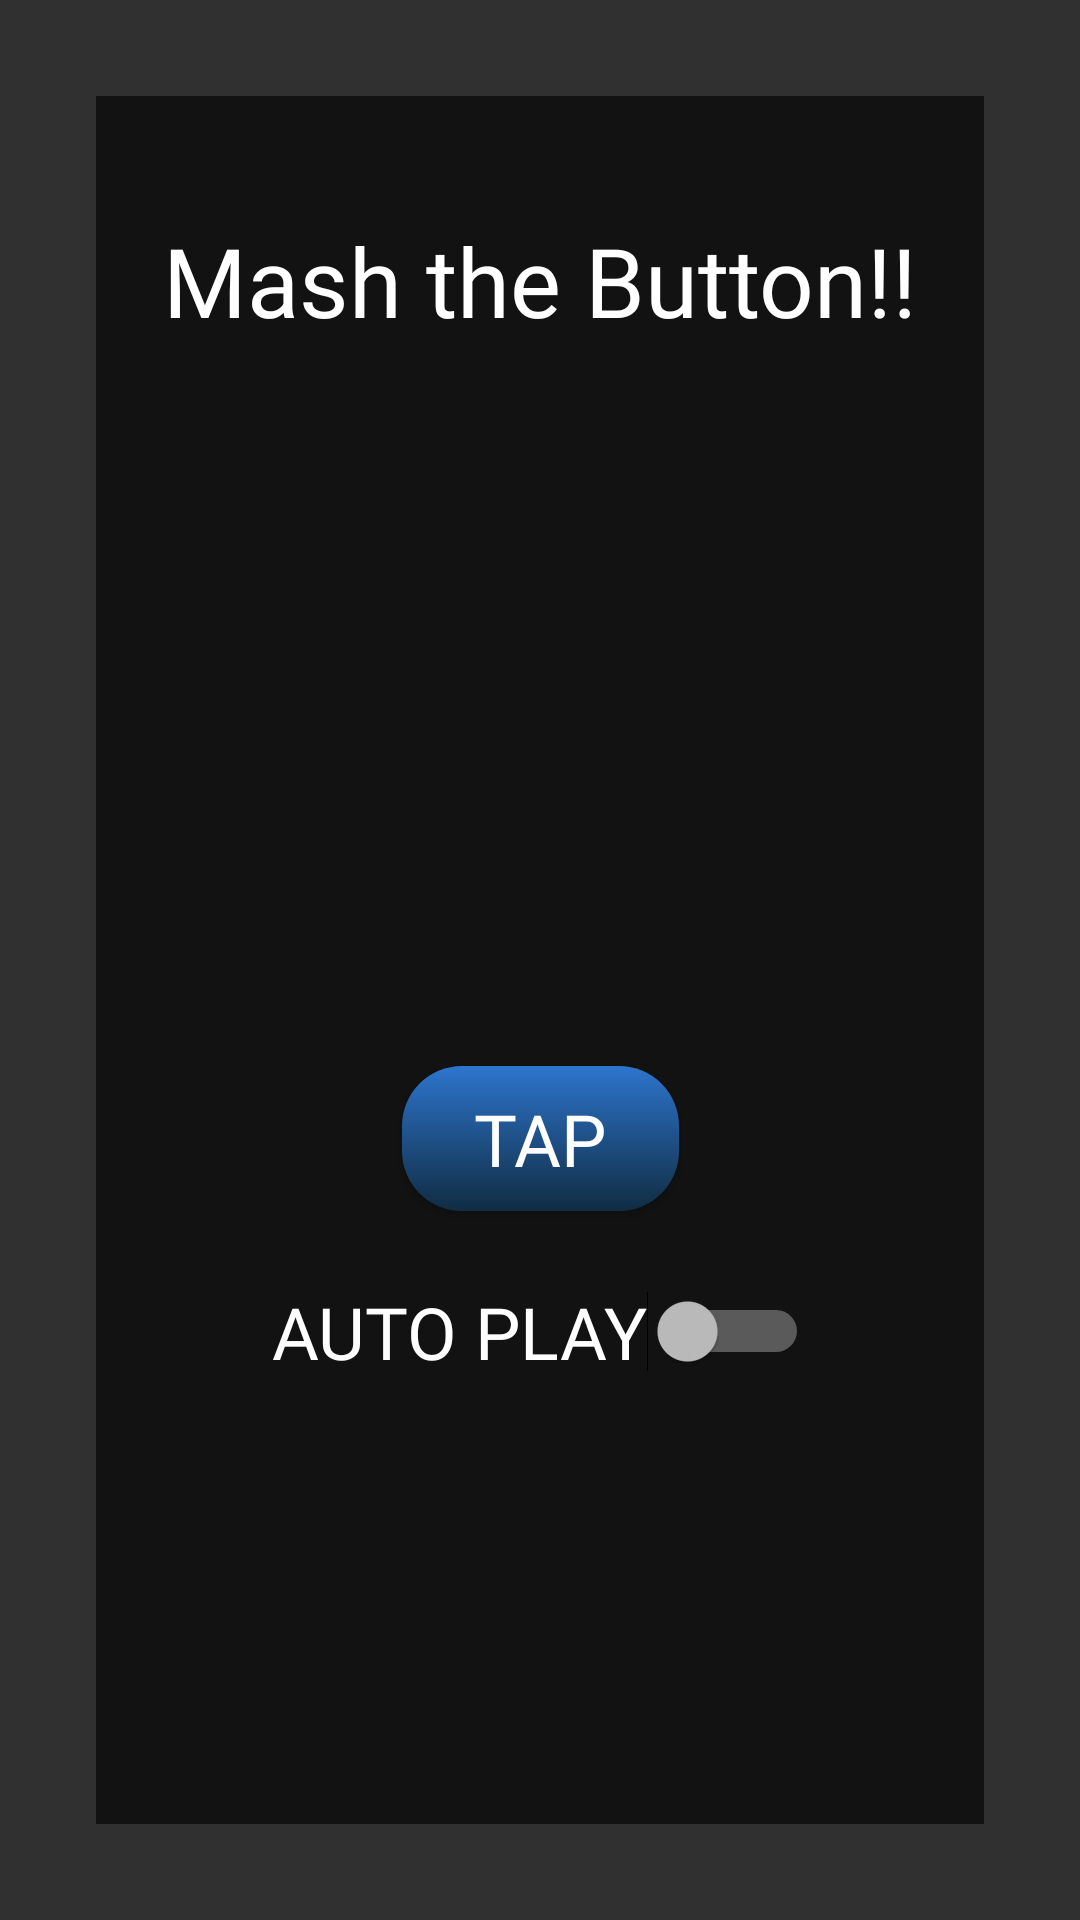

The Android layout XML behind this screen, and the referenced resources:
<!-- AndroidManifest.xml: application theme Theme.ToBecomeTheBest -->
<!-- res/layout/game_fragment.xml -->
<?xml version="1.0" encoding="utf-8"?>
<layout xmlns:android="http://schemas.android.com/apk/res/android"
    xmlns:app="http://schemas.android.com/apk/res-auto"
    xmlns:tools="http://schemas.android.com/tools"
    android:id="@+id/game">
    <data>
        <variable
            name="viewModel"
            type="com.bedroomcomputing.tobecomethebest.ui.game.GameViewModel" />
    </data>

    <FrameLayout
        android:layout_width="match_parent"
        android:layout_height="match_parent"
        android:padding="32dp">
    <androidx.constraintlayout.widget.ConstraintLayout
        android:layout_width="match_parent"
        android:layout_height="match_parent"
        android:background="@color/black_60">


        <TextView
            android:id="@+id/text_gameCaption"
            style="@style/text"
            android:layout_width="wrap_content"
            android:layout_height="wrap_content"
            android:layout_marginTop="40dp"
            android:text="@string/gameCaption"
            android:textSize="32sp"
            app:layout_constraintEnd_toEndOf="parent"
            app:layout_constraintStart_toStartOf="parent"
            app:layout_constraintTop_toTopOf="parent" />

        <TextView
            android:id="@+id/text_gamePoint"
            android:layout_width="wrap_content"
            android:layout_height="0dp"
            android:layout_marginTop="40dp"
            android:text="@{viewModel.pointLetter}"
            style="@style/text"
            android:textSize="32sp"
            app:layout_constraintEnd_toEndOf="parent"
            app:layout_constraintStart_toStartOf="parent"
            app:layout_constraintTop_toBottomOf="@+id/text_gameCaption" />

        <androidx.appcompat.widget.AppCompatButton
            android:id="@+id/button_result"
            style="@style/button"
            android:layout_width="wrap_content"
            android:layout_height="wrap_content"
            android:layout_marginTop="80dp"
            android:fontFamily="@font/electrolize"
            android:text="@string/gameButton"
            app:layout_constraintEnd_toEndOf="parent"
            app:layout_constraintStart_toStartOf="parent"
            app:layout_constraintTop_toBottomOf="@+id/frame_encourage" />

        <FrameLayout
            android:id="@+id/frame_encourage"
            android:layout_width="wrap_content"
            android:layout_height="wrap_content"
            android:layout_marginTop="24dp"
            android:alpha="0"
            app:layout_constraintEnd_toEndOf="parent"
            app:layout_constraintStart_toStartOf="parent"
            app:layout_constraintTop_toBottomOf="@+id/text_gamePoint">

            <ImageView
                android:id="@+id/imageView_encourageBack"
                android:layout_width="267dp"
                android:layout_height="53dp"
                android:alpha="0.8"
                app:srcCompat="@drawable/purple" />

            <TextView
                android:id="@+id/text_encourage"
                style="@style/text"
                android:layout_width="wrap_content"
                android:layout_height="wrap_content"
                android:layout_gravity="center"
                android:text="Good!!"
                android:textSize="40sp" />
        </FrameLayout>

        <Switch
            android:id="@+id/switch_gameAuto"
            android:layout_width="wrap_content"
            android:layout_height="wrap_content"
            android:layout_marginTop="24dp"
            android:fontFamily="@font/electrolize"
            android:text="@string/gameSwitch"
            android:textSize="24sp"
            app:layout_constraintEnd_toEndOf="parent"
            app:layout_constraintStart_toStartOf="parent"
            app:layout_constraintTop_toBottomOf="@+id/button_result" />

    </androidx.constraintlayout.widget.ConstraintLayout>
    </FrameLayout>
</layout>
<!-- resources referenced by this layout -->
<resources>
  <color name="black_60">#9F000000</color>
  <!-- drawable purple: png bitmap (drawable, 7117 bytes) -->
  <string name="gameButton">TAP</string>
  <string name="gameCaption">Mash the Button!!</string>
  <string name="gameSwitch">AUTO PLAY</string>
  <style name="button">
          <item name="android:minHeight">5dp</item>
          <item name="android:background">@drawable/button_blue</item>
          <item name="android:textColor">@color/white</item>
          <item name="fontFamily">@font/electrolize</item>
          <item name="android:paddingStart">24dp</item>
          <item name="android:paddingTop">8dp</item>
          <item name="android:paddingEnd">24dp</item>
          <item name="android:paddingBottom">8dp</item>
          <item name="android:textSize">24sp</item>
      </style>
  <style name="text">
          <item name="android:fontFamily">@font/electrolize</item>
          <item name="android:textColor">@color/white</item>
      </style>
  <style name="Theme.ToBecomeTheBest" parent="Theme.AppCompat.NoActionBar">
          
          <item name="colorPrimary">@color/primary</item>
          <item name="colorPrimaryVariant">@color/primary_dark</item>
          <item name="colorOnPrimary">@color/white</item>
          
          <item name="colorSecondary">@color/teal_200</item>
          <item name="colorSecondaryVariant">@color/teal_700</item>
          <item name="colorOnSecondary">@color/black</item>
          
          <item name="android:statusBarColor" tools:targetApi="l">?attr/colorPrimaryVariant</item>
          
      </style>
  <!-- drawable button_blue (drawable) -->
  <?xml version="1.0" encoding="utf-8"?>
  <selector xmlns:android="http://schemas.android.com/apk/res/android">
      <item android:state_enabled="false">
          <shape android:shape="rectangle"  >
              <corners android:radius="20dp" />
              <solid android:color="#B5B5B5"/>
          </shape>
      </item>
      <item android:state_pressed="true" >
          <shape android:shape="rectangle"  >
              <corners android:radius="20dp" />
              <gradient
                  android:angle="90"
                  android:startColor="@color/button_pressed"
                  android:endColor="@color/primary_dark"
                  android:type="linear" />
          </shape>
      </item>
      <item android:state_focused="true">
          <shape android:shape="rectangle"  >
              <corners android:radius="20dp" />
          <gradient
              android:angle="90"
              android:startColor="@color/button_pressed"
              android:endColor="@color/primary_dark"
              android:type="linear" />
          </shape>
      </item>
      <item >
          <shape android:shape="rectangle">
              <corners android:radius="20dp" />
              <gradient
                  android:angle="90"
                  android:startColor="@color/button_pressed"
                  android:endColor="@color/primary"
                  android:type="linear" />
          </shape>
      </item>
  </selector>
  <color name="white">#FFFFFFFF</color>
  <color name="primary">#2D75CD</color>
  <color name="primary_dark">#1A4C73</color>
  <color name="teal_200">#02B3E8</color>
  <color name="teal_700">#FF018786</color>
  <color name="black">#FF000000</color>
  <color name="button_pressed">#102C42</color>
</resources>
